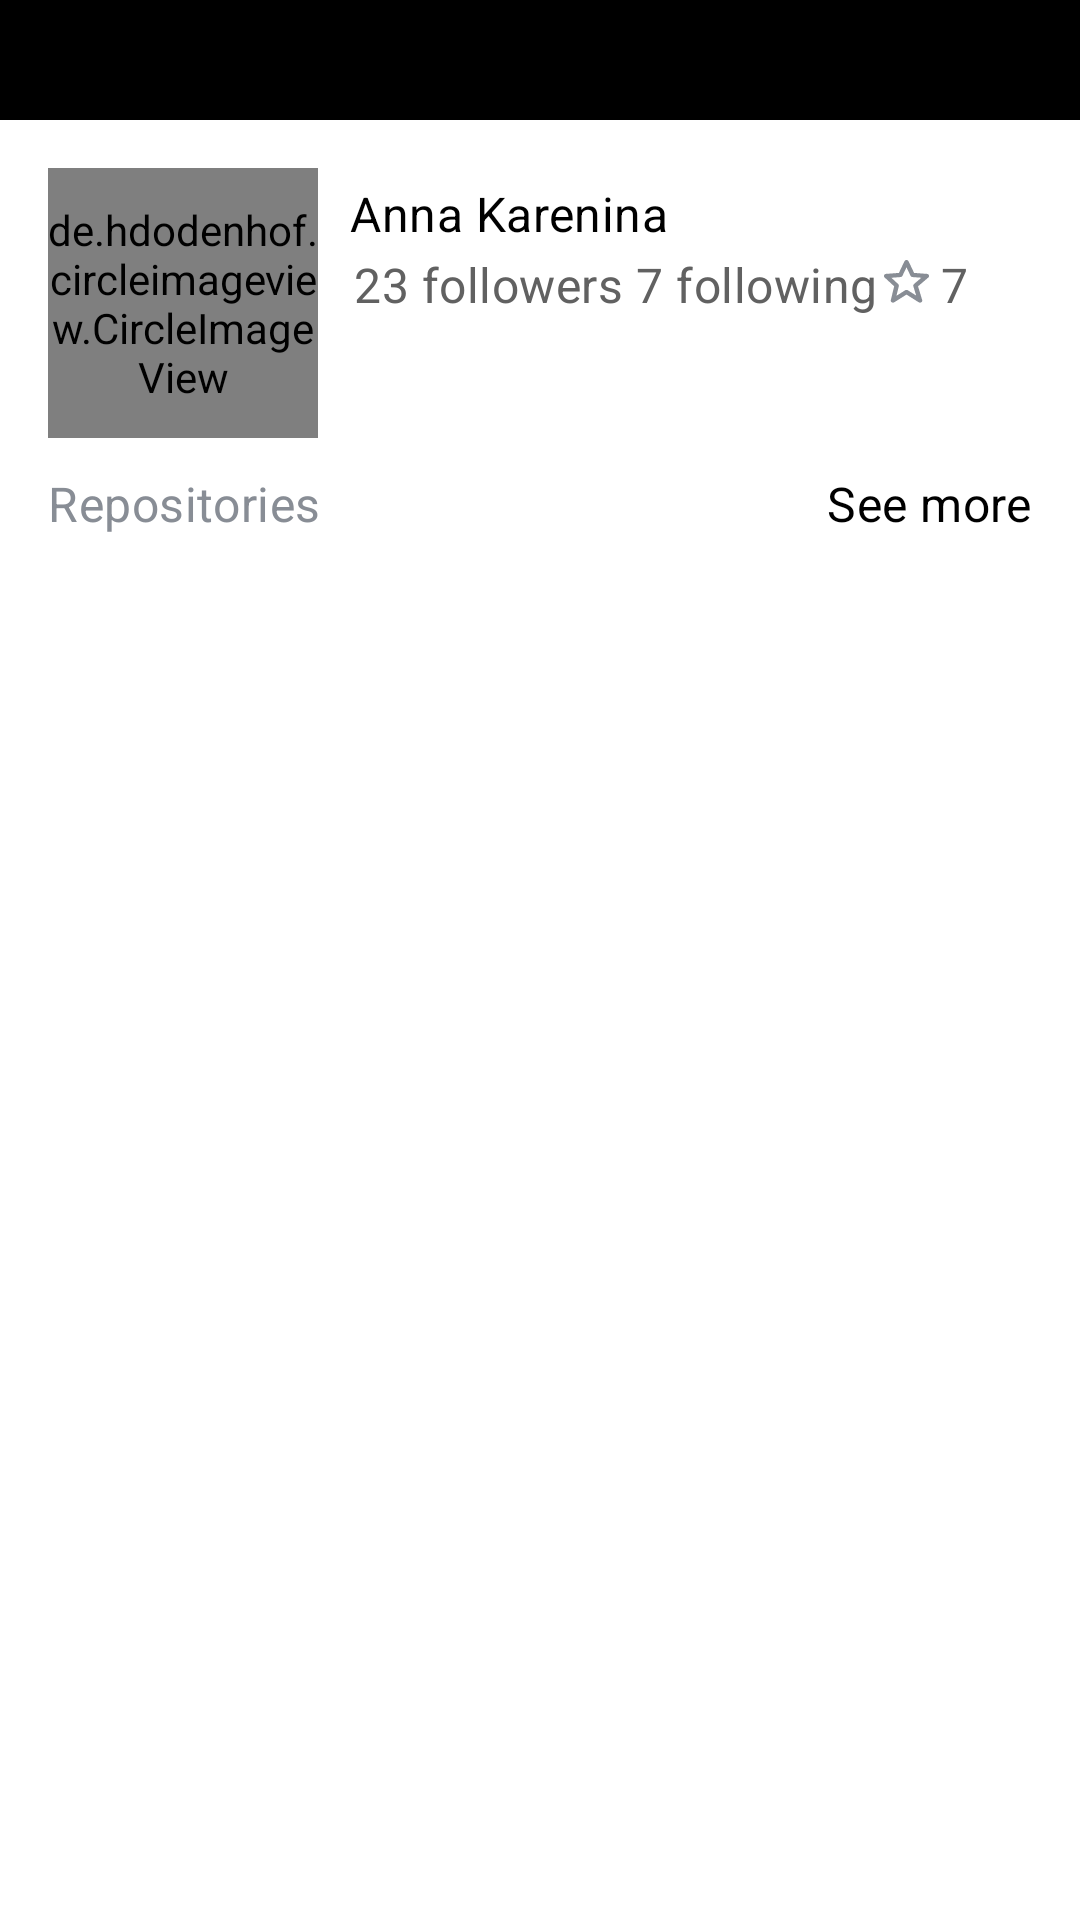

This screen was rendered from an Android layout file. Write that file and the resources it references.
<!-- AndroidManifest.xml: application theme GitLightTheme -->
<!-- res/layout/fragment_dashboard.xml -->
<?xml version="1.0" encoding="utf-8"?>
<androidx.drawerlayout.widget.DrawerLayout xmlns:android="http://schemas.android.com/apk/res/android"
    xmlns:app="http://schemas.android.com/apk/res-auto"
    xmlns:tools="http://schemas.android.com/tools"
    android:id="@+id/navDrawer"
    android:background="@color/white"
    android:layout_width="match_parent"
    android:layout_height="match_parent"
    tools:context=".Dashboard">
        <LinearLayout
            android:layout_width="match_parent"
            android:layout_height="wrap_content"
            android:orientation="vertical">
                <androidx.appcompat.widget.Toolbar
                    android:id="@+id/toolbar"
                    android:layout_width="match_parent"
                    android:layout_height="40dp"
                    app:titleTextAppearance="@color/white"
                    android:background="@color/black"
                    android:theme="@style/Theme.GitHubUser.PopupOverlay"/>
                <androidx.constraintlayout.widget.ConstraintLayout
                    android:layout_width="match_parent"
                    android:layout_height="match_parent"
                    android:padding="16dp"
                    app:layout_constraintEnd_toEndOf="parent"
                    app:layout_constraintTop_toTopOf="parent"
                    app:layout_constraintBottom_toBottomOf="parent"
                    app:layout_constraintStart_toStartOf="parent">

                        <de.hdodenhof.circleimageview.CircleImageView
                            android:id="@+id/uver_ava"
                            android:layout_width="90dp"
                            android:layout_height="90dp"
                            android:src="@drawable/aku"
                            app:layout_constraintBottom_toBottomOf="parent"
                            app:layout_constraintEnd_toEndOf="parent"
                            app:layout_constraintHorizontal_bias="0"
                            app:layout_constraintStart_toStartOf="parent"
                            app:layout_constraintTop_toTopOf="parent"
                            app:layout_constraintVertical_bias="0" />

                        <TextView
                            android:id="@+id/user_name"
                            style="@style/sub_title"
                            android:text="@string/anna_karenina"
                            android:textColor="@color/black"
                            app:layout_constraintBottom_toBottomOf="parent"
                            app:layout_constraintEnd_toEndOf="parent"
                            app:layout_constraintHorizontal_bias="0.08"
                            app:layout_constraintStart_toEndOf="@+id/uver_ava"
                            app:layout_constraintTop_toTopOf="parent"
                            app:layout_constraintVertical_bias="0.008" />

                        <TextView
                            android:id="@+id/user_followers"
                            style="@style/sub_title"
                            android:text="@string/followers"
                            android:textColor="@color/grey"
                            app:layout_constraintBottom_toBottomOf="parent"
                            app:layout_constraintEnd_toEndOf="parent"
                            app:layout_constraintHorizontal_bias="0.08"
                            app:layout_constraintStart_toEndOf="@id/uver_ava"
                            app:layout_constraintTop_toBottomOf="@id/user_name"
                            app:layout_constraintVertical_bias="0.004" />

                        <TextView
                            android:id="@+id/user_following"
                            style="@style/sub_title"
                            android:text="@string/following"
                            android:textColor="@color/grey"
                            app:layout_constraintBottom_toBottomOf="parent"
                            app:layout_constraintEnd_toEndOf="parent"
                            app:layout_constraintHorizontal_bias="0.08"
                            app:layout_constraintStart_toEndOf="@id/user_followers"
                            app:layout_constraintTop_toBottomOf="@id/user_name"
                            app:layout_constraintVertical_bias="0.004" />

                        <TextView
                            android:id="@+id/user_star"
                            style="@style/sub_title"
                            android:drawablePadding="4dp"
                            android:text="@string/stars"
                            android:textColor="@color/grey"
                            app:drawableStartCompat="@drawable/ic_star"
                            app:layout_constraintBottom_toBottomOf="parent"
                            app:layout_constraintEnd_toEndOf="parent"
                            app:layout_constraintHorizontal_bias="0.08"
                            app:layout_constraintStart_toEndOf="@id/user_following"
                            app:layout_constraintTop_toBottomOf="@id/user_name"
                            app:layout_constraintVertical_bias="0.004" />

                        <TextView
                            android:id="@+id/sec_overview"
                            style="@style/sub_title"
                            android:text="@string/repositories"
                            android:textColor="@color/icon_grey"
                            app:layout_constraintBottom_toBottomOf="parent"
                            app:layout_constraintEnd_toEndOf="parent"
                            app:layout_constraintHorizontal_bias="0"
                            app:layout_constraintStart_toStartOf="parent"
                            app:layout_constraintTop_toBottomOf="@id/uver_ava"
                            app:layout_constraintVertical_bias="0.024" />

                        <TextView
                            android:id="@+id/more"
                            style="@style/sub_title"
                            android:text="@string/see_more"
                            android:textColor="@color/black"
                            app:layout_constraintBottom_toBottomOf="parent"
                            app:layout_constraintEnd_toEndOf="parent"
                            app:layout_constraintHorizontal_bias="1"
                            app:layout_constraintStart_toEndOf="@id/sec_overview"
                            app:layout_constraintTop_toBottomOf="@id/uver_ava"
                            app:layout_constraintVertical_bias="0.024" />

                        <androidx.recyclerview.widget.RecyclerView
                            android:id="@+id/rv_overview"
                            android:layout_width="wrap_content"
                            android:layout_height="wrap_content"
                            app:layout_constraintBottom_toBottomOf="parent"
                            app:layout_constraintEnd_toEndOf="parent"
                            app:layout_constraintHorizontal_bias="0"
                            app:layout_constraintStart_toStartOf="parent"
                            app:layout_constraintTop_toBottomOf="@id/sec_overview"
                            app:layout_constraintVertical_bias="0.024"
                            tools:layout_editor_absoluteX="2dp"
                            tools:layout_editor_absoluteY="70dp"
                            tools:listitem="@layout/repo_card" >
                        </androidx.recyclerview.widget.RecyclerView>

                </androidx.constraintlayout.widget.ConstraintLayout>

        </LinearLayout>



        <com.google.android.material.navigation.NavigationView
            android:id="@+id/nav_view"
            android:layout_width="wrap_content"
            android:layout_height="match_parent"
            android:layout_gravity="start"
            app:menu="@menu/drawer_menu"/>


</androidx.drawerlayout.widget.DrawerLayout>
<!-- res/layout/repo_card.xml (included above) -->
<?xml version="1.0" encoding="utf-8"?>
<com.google.android.material.card.MaterialCardView xmlns:android="http://schemas.android.com/apk/res/android"
    xmlns:app="http://schemas.android.com/apk/res-auto"
        android:layout_width="274dp"
        app:cardElevation="2dp"
        app:strokeWidth="1dp"
        android:layout_marginEnd="16dp"
        app:strokeColor="@color/grey"
        android:layout_height="120dp"
        app:cardCornerRadius="10dp"
        app:cardBackgroundColor="@color/card_surface">

    <RelativeLayout
        android:layout_margin="8dp"
        android:orientation="vertical"
        android:layout_width="match_parent"
        android:layout_height="match_parent">
        <TextView
            android:id="@+id/repo1"
            android:drawablePadding="4dp"
            style="@style/sub_title"
            android:textColor="@color/git_blue"
            android:text="@string/repo_name"
            app:drawableStartCompat="@drawable/ic_bx_bx_book_bookmark" />
        <TextView
            android:id="@+id/repodesc"
            android:layout_marginStart="23dp"
            android:layout_below="@id/repo1"
            android:text="@string/descrption"
            style="@style/body_copy"
            android:textColor="@color/low_black"
          />
        <TextView
            android:id="@+id/repo_lang"
            android:layout_marginTop="48dp"
            android:drawablePadding="4dp"
            style="@style/body_copy"
            android:text="@string/kotlin"
            android:layout_alignParentBottom="true"
            android:textColor="@color/low_black"
            app:drawableStartCompat="@drawable/circle" />
        <TextView
            android:id="@+id/repo_stars"
            android:layout_marginStart="16dp"
            android:layout_toEndOf="@id/repo_lang"
            android:layout_alignParentBottom="true"
            android:drawablePadding="4dp"
            style="@style/body_copy"
            android:text="@string/stars"
            android:textColor="@color/low_black"
            app:drawableStartCompat="@drawable/ic_star" />
        <TextView
            android:id="@+id/repo_branch"
            android:layout_alignParentBottom="true"
            android:layout_toEndOf="@id/repo_stars"
            android:layout_marginStart="16dp"
            android:drawablePadding="4dp"
            style="@style/body_copy"
            android:text="@string/branch"
            android:textColor="@color/low_black"
            app:drawableStartCompat="@drawable/ic_ph_git_branch_thin" />
    </RelativeLayout>

</com.google.android.material.card.MaterialCardView>
<!-- resources referenced by this layout -->
<resources>
  <color name="black">#FF000000</color>
  <color name="card_surface">#F8F8F8</color>
  <color name="git_blue">#3E68FC</color>
  <color name="grey">#616161</color>
  <color name="icon_grey">#888D95</color>
  <color name="low_black">#1E1F21</color>
  <color name="white">#FFFFFFFF</color>
  <!-- drawable circle (drawable) -->
  <?xml version="1.0" encoding="utf-8"?>
  <selector xmlns:android="http://schemas.android.com/apk/res/android">
      <item>
          <shape android:shape="oval"
              android:innerRadiusRatio="2.5">
              <solid android:color="@color/git_blue"/>
              <size android:height="10dp"
                  android:width="10dp"/>
  
          </shape>
  
      </item>
  </selector>
  <string name="anna_karenina">Anna Karenina</string>
  <string name="branch">Branch</string>
  <string name="descrption">Descrption</string>
  <string name="followers">23 followers</string>
  <string name="following">7 following</string>
  <string name="kotlin">Kotlin</string>
  <string name="repo_name">Repo name</string>
  <string name="repositories">Repositories</string>
  <string name="see_more">See more</string>
  <string name="stars">7</string>
  <style name="Theme.GitHubUser.PopupOverlay" parent="ThemeOverlay.AppCompat.Light" />
  <style name="body_copy">
          <item name="fontFamily">@font/poppins_light</item>
          <item name="android:layout_width">wrap_content</item>
          <item name="android:layout_height">wrap_content</item>
          <item name="lineSpacing">8dp</item>
          <item name="android:textSize">14sp</item>
          <item name="android:letterSpacing">0.03</item>
          <item name="lineHeight">16dp</item>
      </style>
  <style name="sub_title">
          <item name="fontFamily">@font/poppins_light</item>
          <item name="android:layout_width">wrap_content</item>
          <item name="android:layout_height">wrap_content</item>
          <item name="android:textSize">16sp</item>
          <item name="android:letterSpacing">0.01</item>
          <item name="lineHeight">16dp</item>
      </style>
  <style name="GitLightTheme" parent="Theme.MaterialComponents.DayNight.NoActionBar">
          <item name="colorPrimary">@color/white</item>
          <item name="colorPrimaryVariant">@color/black</item>
          <item name="colorOnPrimary">@color/black</item>
      </style>
</resources>
